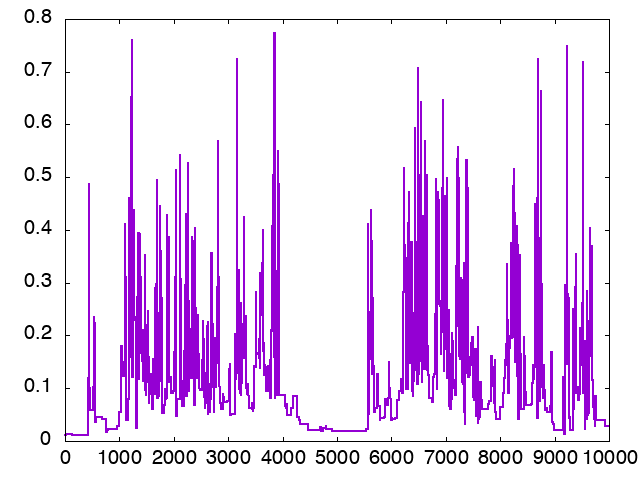

Values plotted in this chart, from the file beside it:
nof_samples, trace_0
1, 0.01079
2, 0.01079
3, 0.01079
4, 0.01079
5, 0.01079
6, 0.01079
7, 0.01079
8, 0.01079
9, 0.01079
10, 0.01079
11, 0.01079
12, 0.01079
13, 0.01079
14, 0.01079
15, 0.01079
16, 0.01079
17, 0.01079
18, 0.01079
19, 0.01079
20, 0.01079
21, 0.01079
22, 0.01079
23, 0.01362
24, 0.01362
25, 0.01362
26, 0.01362
27, 0.01362
28, 0.01362
29, 0.01362
30, 0.01362
31, 0.01362
32, 0.01362
33, 0.01362
34, 0.01362
35, 0.01362
36, 0.01362
37, 0.01362
38, 0.01362
39, 0.01362
40, 0.01362
41, 0.01362
42, 0.01362
43, 0.01362
44, 0.01362
45, 0.01362
46, 0.01362
47, 0.01362
48, 0.01362
49, 0.01362
50, 0.01362
51, 0.01362
52, 0.01362
53, 0.01362
54, 0.01362
55, 0.01362
56, 0.01362
57, 0.01362
58, 0.01362
59, 0.01362
60, 0.01362
... 9,940 more rows
